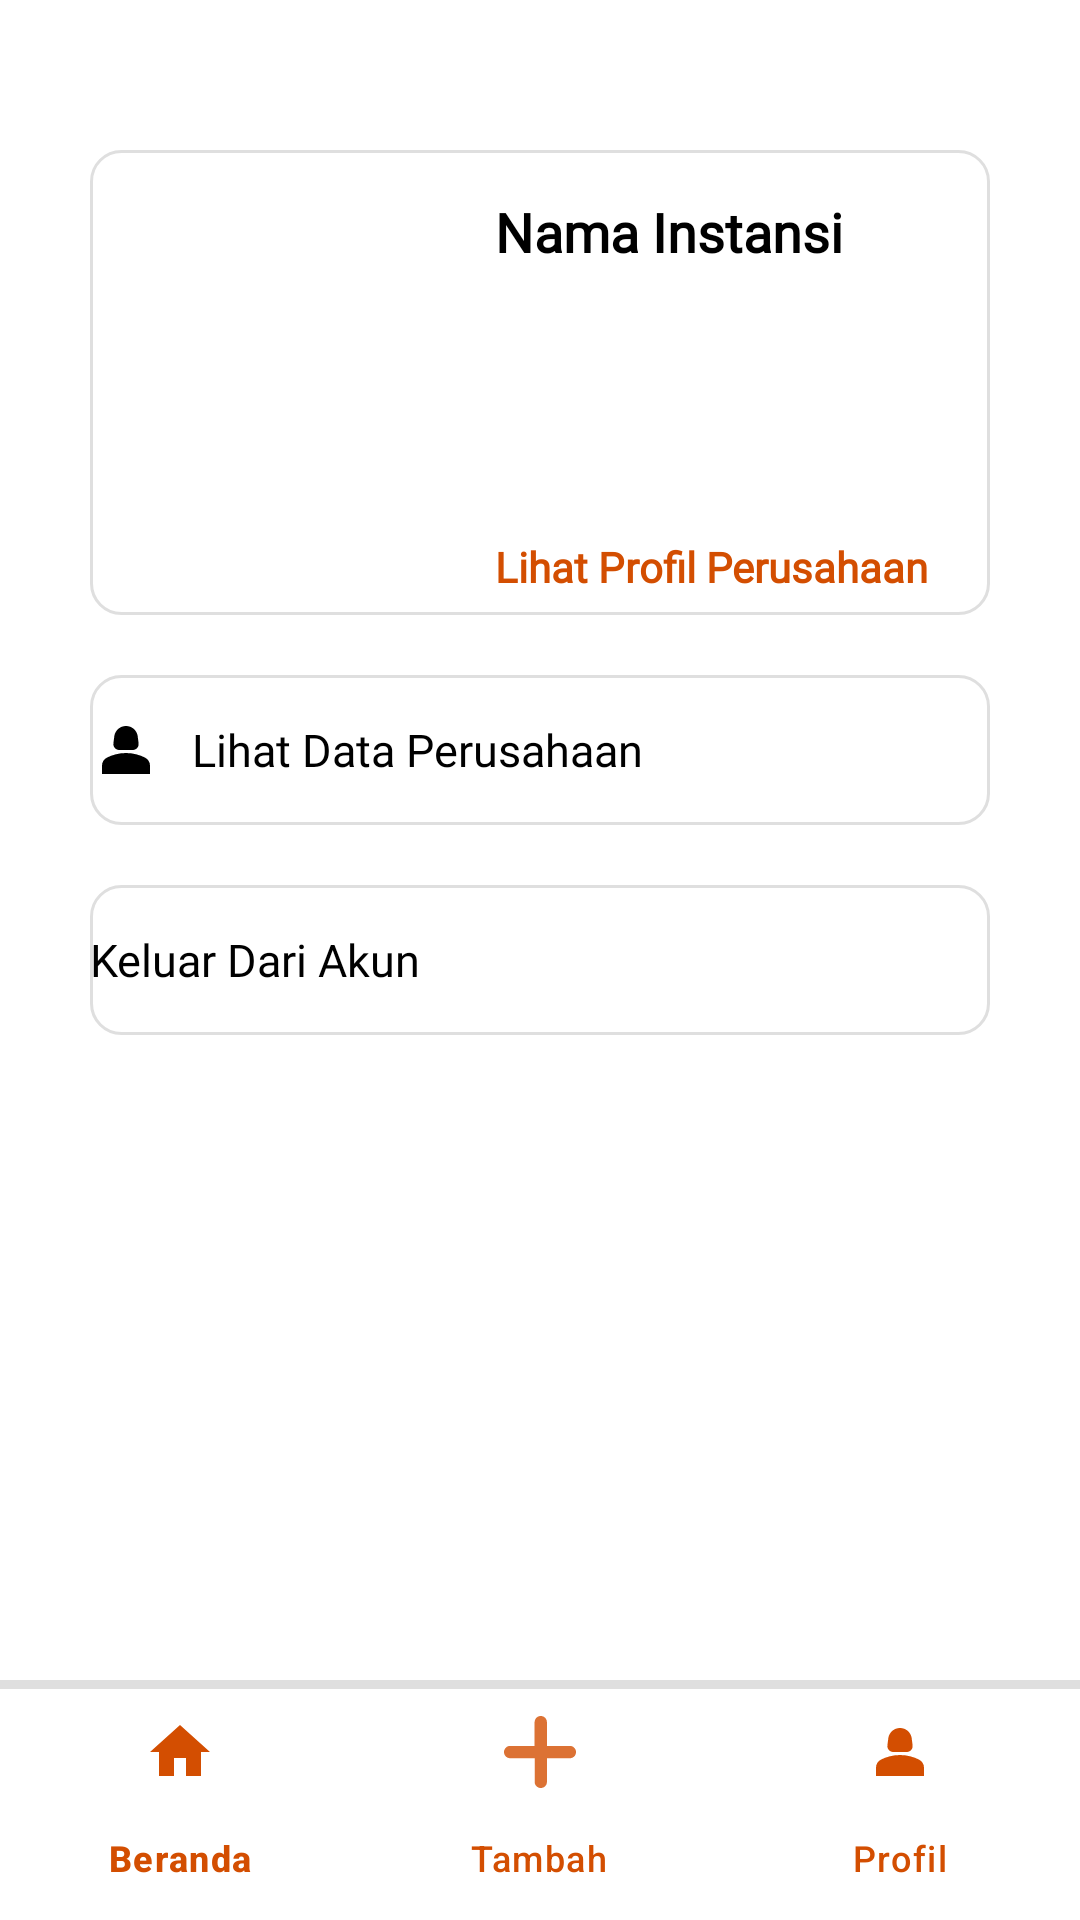

Layout XML and referenced resources for this Android screen:
<!-- AndroidManifest.xml: application theme Theme.ProjectUASMobile -->
<!-- res/layout/activity_profil_perusahaan.xml -->
<?xml version="1.0" encoding="utf-8"?>
<androidx.constraintlayout.widget.ConstraintLayout
    xmlns:android="http://schemas.android.com/apk/res/android"
    xmlns:app="http://schemas.android.com/apk/res-auto"
    xmlns:tools="http://schemas.android.com/tools"
    android:layout_width="match_parent"
    android:layout_height="match_parent"
    android:background="@color/white"
    tools:context=".ProfilPerusahaanActivity">

    

    <ScrollView
        android:layout_width="match_parent"
        android:layout_height="match_parent"
        android:padding="15dp">

        <LinearLayout
            android:layout_width="match_parent"
            android:layout_height="200dp"
            android:layout_marginTop="20dp"
            android:orientation="vertical"
            android:padding="15dp">

            <LinearLayout
                android:layout_width="match_parent"
                android:layout_height="match_parent"
                android:orientation="horizontal"
                android:background="@drawable/border_beranda">

                <ImageView
                    android:id="@+id/LogoPerProfil"
                    android:layout_width="120dp"
                    android:layout_height="150dp"
                    android:layout_marginTop="5dp"
                    android:layout_marginLeft="5dp"
                    android:src="@drawable/logopertamina">
                </ImageView>

                <LinearLayout
                    android:layout_width="match_parent"
                    android:layout_height="match_parent"
                    android:orientation="vertical"
                    android:layout_marginTop="5dp">

                    <TextView
                        android:id="@+id/textViewNamaInstansiProfilPer"
                        android:layout_width="wrap_content"
                        android:layout_height="wrap_content"
                        android:layout_marginLeft="10dp"
                        android:text="Nama Instansi"
                        android:fontFamily="@font/poppins_semibold"
                        android:textColor="@color/black"
                        android:textSize="18dp"
                        android:layout_marginTop="10dp"
                        android:textStyle="bold"></TextView>

                    <TextView
                        android:layout_width="wrap_content"
                        android:layout_height="wrap_content"
                        android:text="Lihat Profil Perusahaan"
                        android:fontFamily="@font/poppins_semibold"
                        android:textColor="@color/orange"
                        android:textSize="14dp"
                        android:textStyle="bold"
                        android:layout_marginLeft="10dp"
                        android:layout_marginTop="90dp">
                    </TextView>

                </LinearLayout>
            </LinearLayout>

            <TextView
                android:id="@+id/textViewLihatDataDiri_ID"
                android:layout_width="match_parent"
                android:layout_height="50dp"
                android:layout_marginTop="20dp"
                android:background="@drawable/border_beranda"
                android:clickable="true"
                android:drawableStart="@drawable/ic_profile"
                android:drawablePadding="10dp"
                android:drawableTint="@color/black"
                android:gravity="left|center"
                android:onClick="textViewLihatDataDiriPer"
                android:text="Lihat Data Perusahaan"
                android:fontFamily="@font/poppins_regular"
                android:textColor="@color/black"
                android:textSize="15dp"></TextView>

            <TextView
                android:id="@+id/textViewKeluarPer_ID"
                android:clickable="true"
                android:onClick="textViewKeluarPer"
                android:layout_width="match_parent"
                android:layout_height="50dp"
                android:text="Keluar Dari Akun"
                android:fontFamily="@font/poppins_regular"
                android:textColor="@color/black"
                android:textSize="15dp"
                android:gravity="left|center"
                android:drawableStart="@drawable/ic_exit"
                android:drawablePadding="10dp"
                android:layout_marginTop="20dp"
                android:background="@drawable/border_beranda">
            </TextView>


        </LinearLayout>

    </ScrollView>

    <com.google.android.material.bottomnavigation.BottomNavigationView
        android:id="@+id/bottomNavigationViewPerProfil"
        android:layout_width="0dp"
        android:layout_height="wrap_content"
        android:background="@color/white"
        app:menu="@menu/bottom_nav_per"
        app:itemIconTint="@color/orange"
        app:itemTextColor="@color/orange"
        app:layout_constraintBottom_toBottomOf="parent"
        app:layout_constraintEnd_toEndOf="parent"
        app:layout_constraintStart_toStartOf="parent">

        <View
            android:layout_width="match_parent"
            android:layout_height="3dp"
            android:background="@color/abu"/>

    </com.google.android.material.bottomnavigation.BottomNavigationView>




</androidx.constraintlayout.widget.ConstraintLayout>
<!-- resources referenced by this layout -->
<resources>
  <color name="abu">#DFDFDF</color>
  <color name="black">#FF000000</color>
  <color name="orange">#D34E01</color>
  <color name="white">#FFFFFFFF</color>
  <!-- drawable border_beranda (drawable) -->
  <?xml version="1.0" encoding="utf-8"?>
  <selector xmlns:android="http://schemas.android.com/apk/res/android">
      <item>
          <shape android:shape="rectangle">
              <stroke android:color="@color/abu" android:width="1dp"/>
              <corners android:radius="10dp"/>
          </shape>
      </item>
  
  </selector>
  <!-- drawable ic_profile (drawable) -->
  <vector android:height="24dp" android:tint="#D34E01"
      android:viewportHeight="24" android:viewportWidth="24"
      android:width="24dp" xmlns:android="http://schemas.android.com/apk/res/android">
      <path android:fillColor="@android:color/white" android:pathData="M18.39,14.56C16.71,13.7 14.53,13 12,13c-2.53,0 -4.71,0.7 -6.39,1.56C4.61,15.07 4,16.1 4,17.22V20h16v-2.78C20,16.1 19.39,15.07 18.39,14.56z"/>
      <path android:fillColor="@android:color/white" android:pathData="M9.78,12h4.44c1.21,0 2.14,-1.06 1.98,-2.26l-0.32,-2.45C15.57,5.39 13.92,4 12,4S8.43,5.39 8.12,7.29L7.8,9.74C7.64,10.94 8.57,12 9.78,12z"/>
  </vector>
  <style name="Theme.ProjectUASMobile" parent="Base.Theme.ProjectUASMobile" />
  <style name="Base.Theme.ProjectUASMobile" parent="Theme.Material3.Light.NoActionBar">
          
          
      </style>
</resources>
